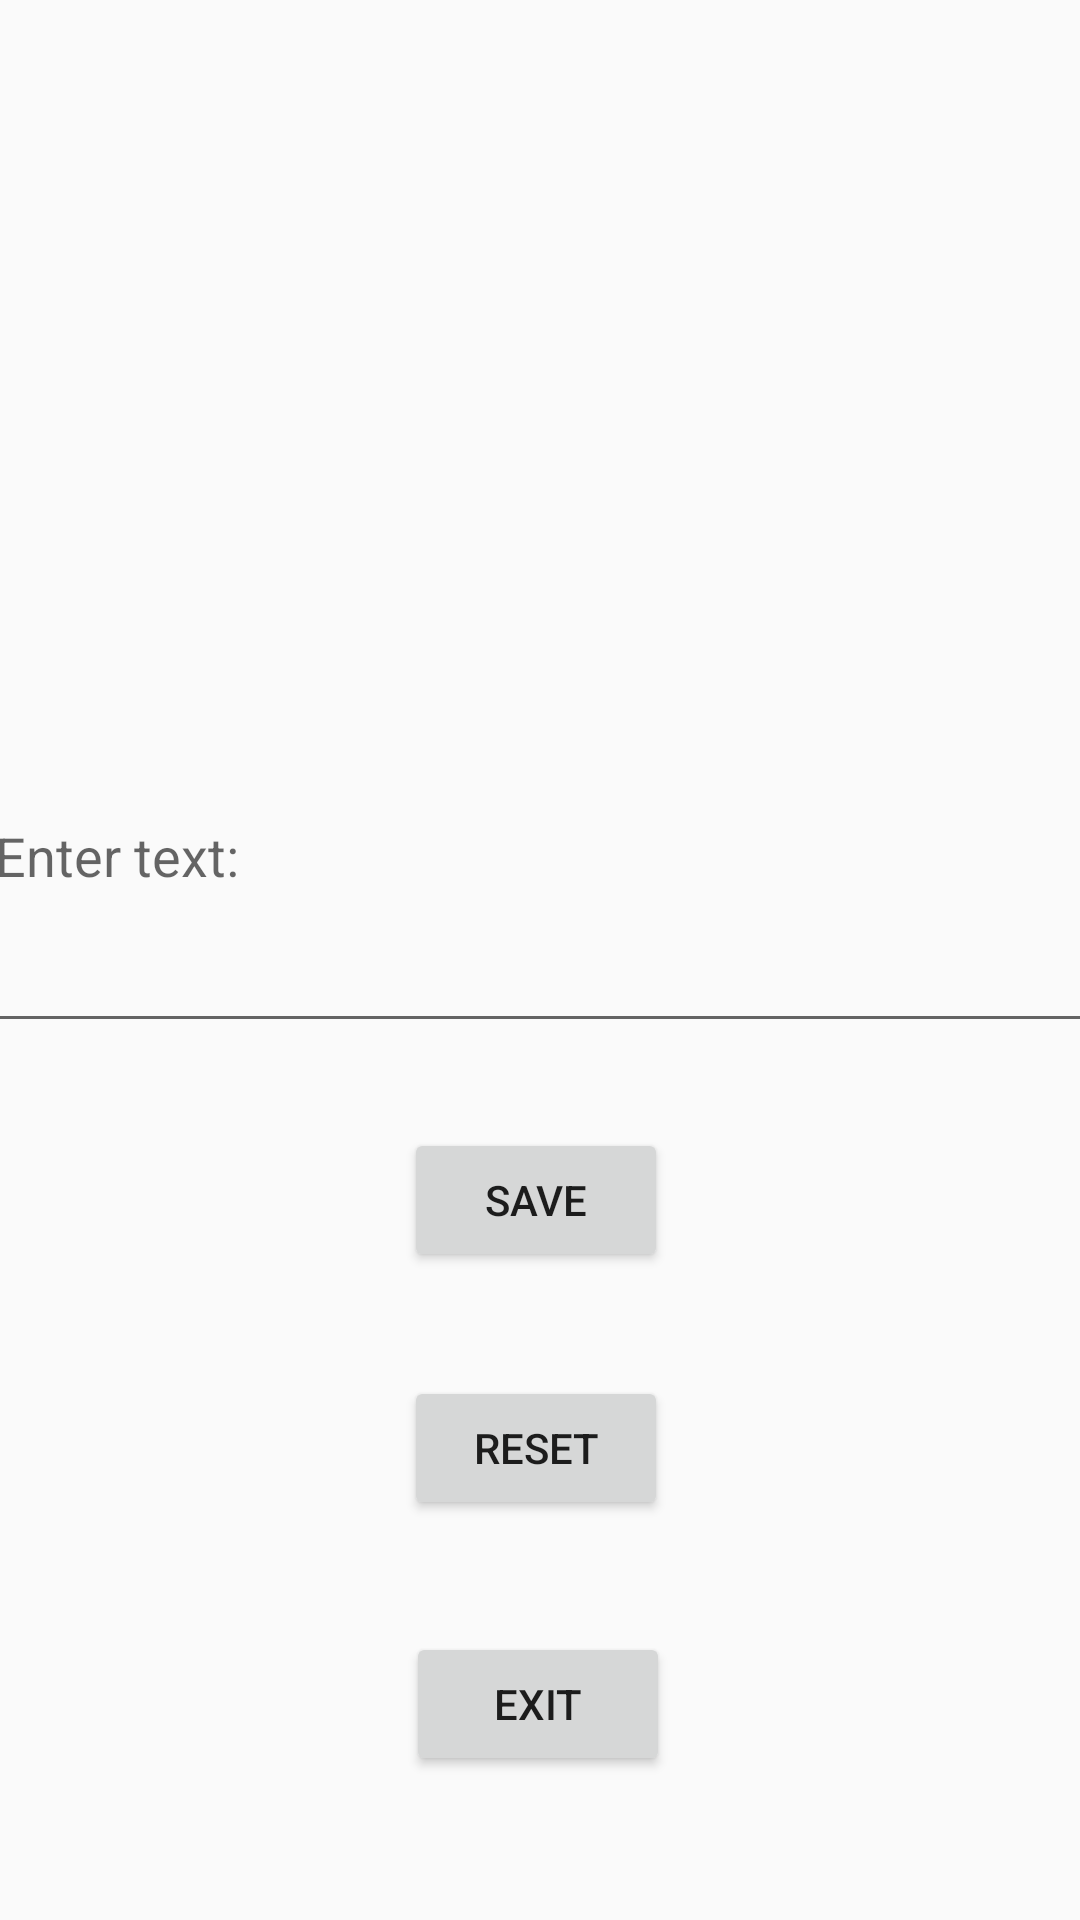

Write the Android layout XML for this screen, with the resource values it uses.
<!-- AndroidManifest.xml: application theme Theme.AppCompat.DayNight.DarkActionBar -->
<!-- res/layout/activity_main.xml -->
<?xml version="1.0" encoding="utf-8"?>
<androidx.constraintlayout.widget.ConstraintLayout xmlns:android="http://schemas.android.com/apk/res/android"
    xmlns:app="http://schemas.android.com/apk/res-auto"
    xmlns:tools="http://schemas.android.com/tools"
    android:id="@+id/main"
    android:layout_width="match_parent"
    android:layout_height="match_parent"
    tools:context=".MainActivity">

    <TextView
        android:id="@+id/tV"
        android:layout_width="358dp"
        android:layout_height="210dp"
        app:layout_constraintBottom_toBottomOf="parent"
        app:layout_constraintEnd_toEndOf="parent"
        app:layout_constraintHorizontal_bias="0.494"
        app:layout_constraintStart_toStartOf="parent"
        app:layout_constraintTop_toTopOf="parent"
        app:layout_constraintVertical_bias="0.044" />

    <EditText
        android:id="@+id/eT"
        android:layout_width="374dp"
        android:layout_height="128dp"
        android:ems="10"
        android:hint="Enter text:"
        android:inputType="text"
        app:layout_constraintBottom_toBottomOf="parent"
        app:layout_constraintEnd_toEndOf="parent"
        app:layout_constraintHorizontal_bias="0.432"
        app:layout_constraintStart_toStartOf="parent"
        app:layout_constraintTop_toTopOf="parent"
        app:layout_constraintVertical_bias="0.429" />

    <Button
        android:id="@+id/btnSave"
        android:layout_width="wrap_content"
        android:layout_height="wrap_content"
        android:onClick="goSave"
        android:text="Save"
        app:layout_constraintBottom_toBottomOf="parent"
        app:layout_constraintEnd_toEndOf="parent"
        app:layout_constraintHorizontal_bias="0.495"
        app:layout_constraintStart_toStartOf="parent"
        app:layout_constraintTop_toTopOf="parent"
        app:layout_constraintVertical_bias="0.635" />

    <Button
        android:id="@+id/btnReset"
        android:layout_width="wrap_content"
        android:layout_height="wrap_content"
        android:onClick="goReset"
        android:text="Reset"
        app:layout_constraintBottom_toBottomOf="parent"
        app:layout_constraintEnd_toEndOf="parent"
        app:layout_constraintHorizontal_bias="0.495"
        app:layout_constraintStart_toStartOf="parent"
        app:layout_constraintTop_toTopOf="parent"
        app:layout_constraintVertical_bias="0.775" />

    <Button
        android:id="@+id/btnExit"
        android:layout_width="wrap_content"
        android:layout_height="wrap_content"
        android:onClick="goExit"
        android:text="Exit"
        app:layout_constraintBottom_toBottomOf="parent"
        app:layout_constraintEnd_toEndOf="parent"
        app:layout_constraintHorizontal_bias="0.498"
        app:layout_constraintStart_toStartOf="parent"
        app:layout_constraintTop_toTopOf="parent"
        app:layout_constraintVertical_bias="0.919" />
</androidx.constraintlayout.widget.ConstraintLayout>
<!-- resources referenced by this layout -->
<resources>

</resources>
